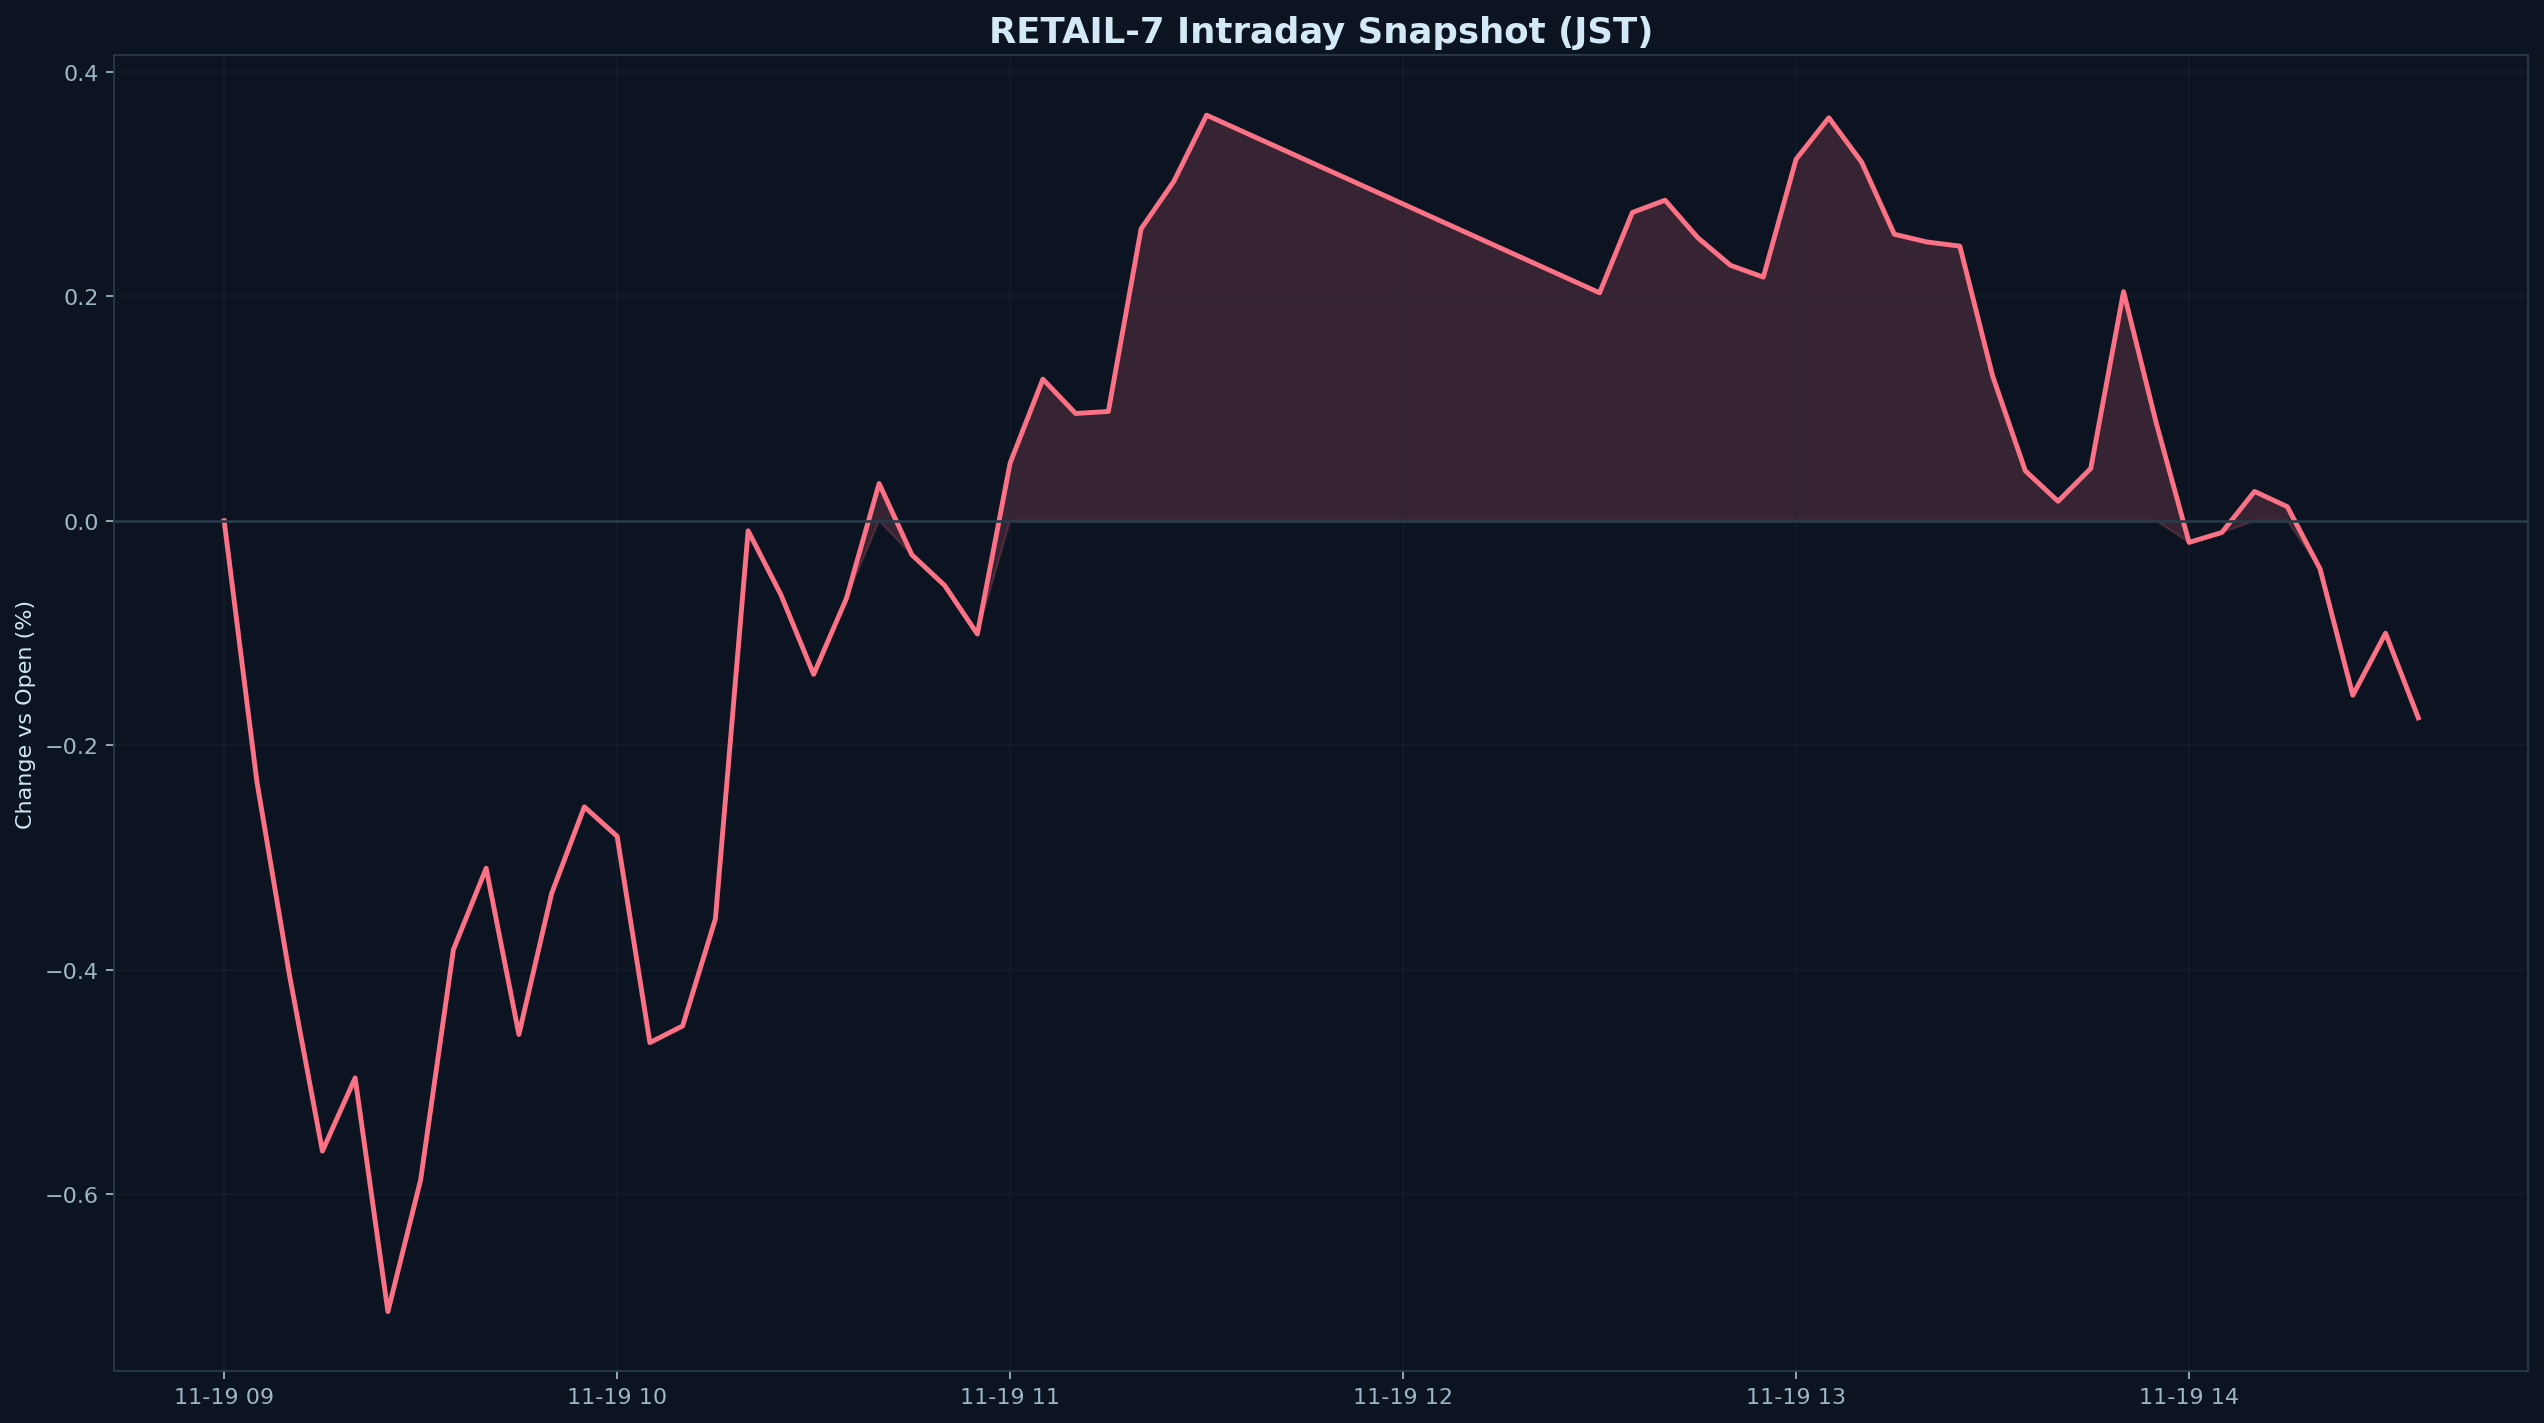

Data behind this chart, as committed beside it:
datetime_jst, pct
2025-11-19 09:00:00+09:00, 0.000000
2025-11-19 09:05:00+09:00, -0.2325
2025-11-19 09:10:00+09:00, -0.4058
2025-11-19 09:15:00+09:00, -0.5618
2025-11-19 09:20:00+09:00, -0.4965
2025-11-19 09:25:00+09:00, -0.7049
2025-11-19 09:30:00+09:00, -0.5874
2025-11-19 09:35:00+09:00, -0.3822
2025-11-19 09:40:00+09:00, -0.3097
2025-11-19 09:45:00+09:00, -0.4578
2025-11-19 09:50:00+09:00, -0.3322
2025-11-19 09:55:00+09:00, -0.255
2025-11-19 10:00:00+09:00, -0.2812
2025-11-19 10:05:00+09:00, -0.4651
2025-11-19 10:10:00+09:00, -0.4502
2025-11-19 10:15:00+09:00, -0.3549
2025-11-19 10:20:00+09:00, -0.008904
2025-11-19 10:25:00+09:00, -0.06583
2025-11-19 10:30:00+09:00, -0.1369
2025-11-19 10:35:00+09:00, -0.06929
2025-11-19 10:40:00+09:00, 0.03321
2025-11-19 10:45:00+09:00, -0.03032
2025-11-19 10:50:00+09:00, -0.05758
2025-11-19 10:55:00+09:00, -0.1009
2025-11-19 11:00:00+09:00, 0.05145
2025-11-19 11:05:00+09:00, 0.1262
2025-11-19 11:10:00+09:00, 0.09567
2025-11-19 11:15:00+09:00, 0.09746
2025-11-19 11:20:00+09:00, 0.2603
2025-11-19 11:25:00+09:00, 0.3026
2025-11-19 11:30:00+09:00, 0.3616
2025-11-19 12:30:00+09:00, 0.2032
2025-11-19 12:35:00+09:00, 0.2748
2025-11-19 12:40:00+09:00, 0.2858
2025-11-19 12:45:00+09:00, 0.2523
2025-11-19 12:50:00+09:00, 0.2277
2025-11-19 12:55:00+09:00, 0.2172
2025-11-19 13:00:00+09:00, 0.3222
2025-11-19 13:05:00+09:00, 0.3592
2025-11-19 13:10:00+09:00, 0.3198
2025-11-19 13:15:00+09:00, 0.2554
2025-11-19 13:20:00+09:00, 0.2485
2025-11-19 13:25:00+09:00, 0.2448
2025-11-19 13:30:00+09:00, 0.1292
2025-11-19 13:35:00+09:00, 0.04458
2025-11-19 13:40:00+09:00, 0.01738
2025-11-19 13:45:00+09:00, 0.04673
2025-11-19 13:50:00+09:00, 0.2042
2025-11-19 13:55:00+09:00, 0.08692
2025-11-19 14:00:00+09:00, -0.01925
2025-11-19 14:05:00+09:00, -0.01045
2025-11-19 14:10:00+09:00, 0.02616
2025-11-19 14:15:00+09:00, 0.01258
2025-11-19 14:20:00+09:00, -0.04287
2025-11-19 14:25:00+09:00, -0.1555
2025-11-19 14:30:00+09:00, -0.1002
2025-11-19 14:35:00+09:00, -0.1756
